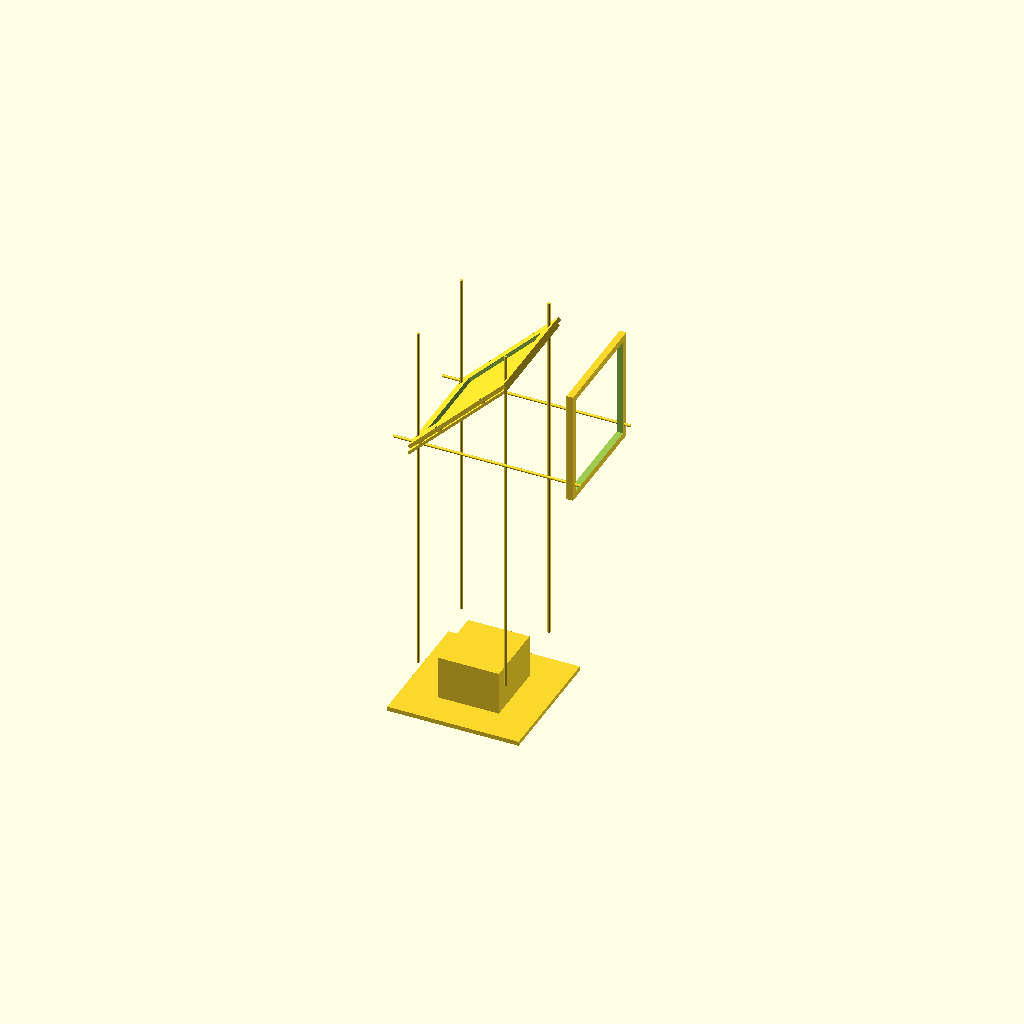
Cell 1: rendered with the file's own defaults.
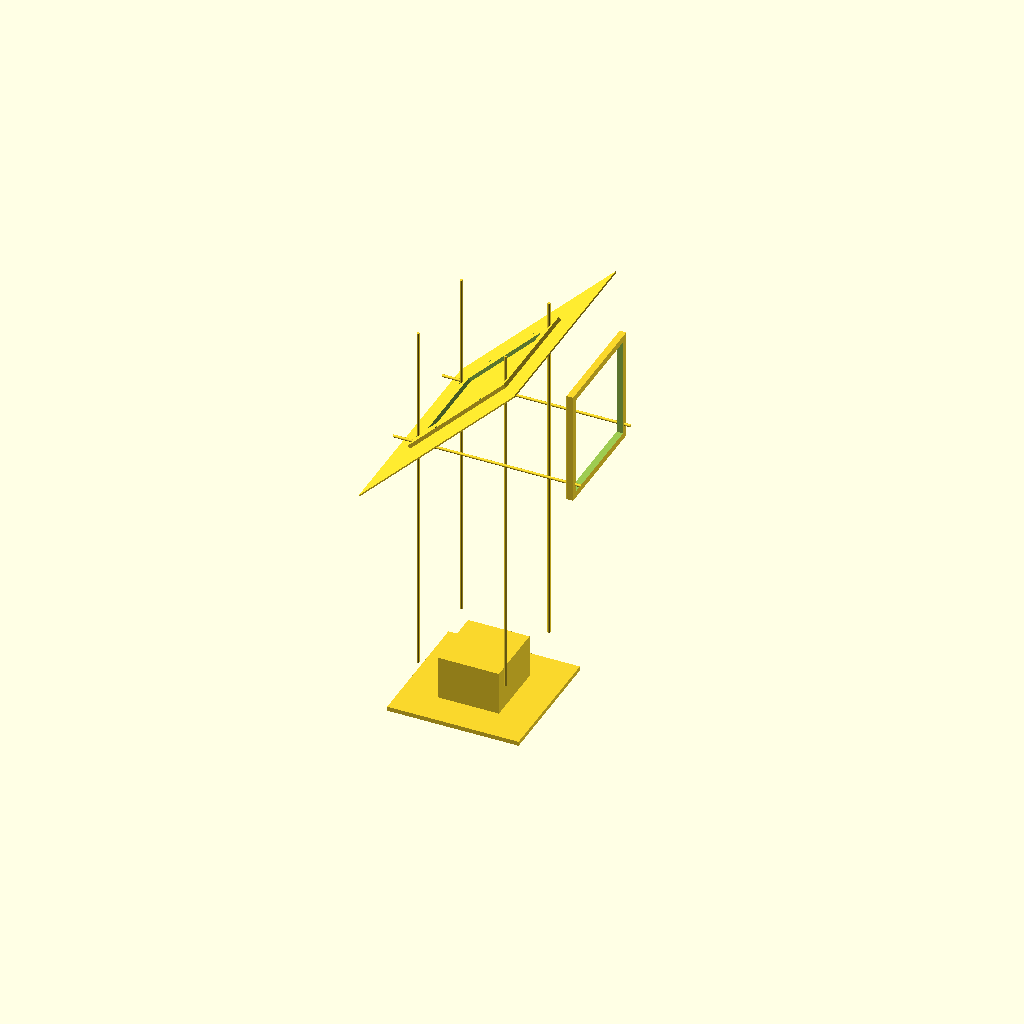
Cell 2: the same model with MIR = 500.
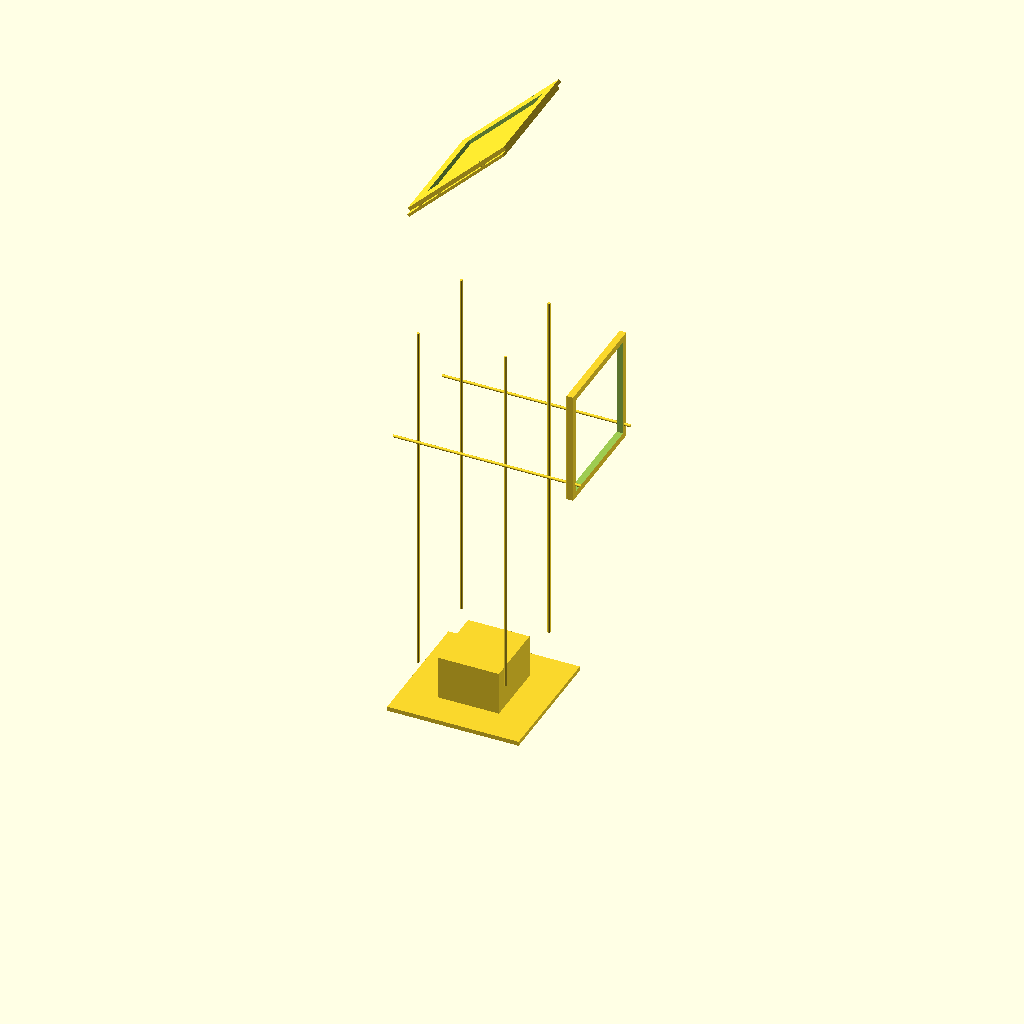
Cell 3: the same model with LENS_MIR = 1200.
One fixed orthographic camera (rotation 55°, 0°, 25°; colour scheme Cornfield) for every cell.
OpenSCAD source file cad/reflector-mount/reflector-mount.scad:
// =============================================================================
//  Orin rig  —  reflector mount      (back ring + front lip ring, 3 mm acrylic)
//  All dimensions mm.  World frame:   +X  forward (toward the screen)
//                                     +Y  left
//                                     +Z  up,  origin = projector lens
//  Local 45 deg frame:  translate(CM) rotate([0,45,0])
//      +X  out of the acrylic's face (forward and down)
//      +Y  across the mirror
//      +Z  up-slope along the mirror
//
//  Render:  openscad -D 'part="back"'  -o back.stl  reflector-mount.scad
//           openscad -D 'part="front"' -o front.stl reflector-mount.scad
// =============================================================================

part = "assembly";              // back | front | mirror | props | assembly | beams

// ---- optics: do not change without re-deriving the rig ----------------------
MIR       = 250;        // mirrored acrylic, square
MIR_T     = 3;          // acrylic thickness
LENS_MIR  = 600;        // lens -> where the beam axis meets the mirror plane
UP_SLOPE  = 11.9;       // mirror centre sits this far up-slope of that hit point
                        //   -> face footprint 203 x 160 sits central (24 mm margins)

// ---- pillars: Danny's pick, 6.3 mm solid aluminium (1/4") --------------------
PIL_BORE  = 6.8;        // clearance bore
PIL_X     = 100;        // plan position, world X   (> 88 + r + wall: clears the acrylic)
PIL_Y     = 106;        // plan position, world Y

// ---- screen-mount bars: 6.3 mm rod, horizontal, under the mirror -------------
BAR_BORE  = 6.8;
BAR_Y     = 120;
BAR_Z     = 505;        // below the acrylic's lowest point (520) and outside the beam cone

// ---- rings ------------------------------------------------------------------
OUT_Y     = 135;        // ring half-width (world Y)
BACK_T    = 8;          // back ring thickness along the mirror normal
LIP_T     = 6;          // front lip ring thickness
GAP       = 0.15;       // clearance each side of the acrylic -> 3.30 groove
PAD_D     = 9;          // hard-stop pad at each clamp screw (sets the groove)
BACK_Z0   = -160;  BACK_Z1 = 150;     // back ring ends (local Z)
LIP_Z0    = -172;  LIP_Z1  = 136;     // front lip ring ends
OPEN_BY   = 100;  OPEN_BZ = 119;      // back opening: 35 mm side band, 6 mm end band
OPEN_FY   =  95;  OPEN_FZ = 115;      // front opening: 30 mm side lip, 10 mm end lip

// ---- features ---------------------------------------------------------------
FENCE_T   = 5.5;  FENCE_H = 8.5;      // hard stop under the acrylic's lower edge
M4        = 4.5;  M4NUT = 6.2;        // set screw per pillar (grips it, no thread needed)
M3        = 3.4;  M3NUT = 6.2;        // 4 screws clamping the two rings together
M3_Y      = 130;  M3_Z  = 70;
NUT_DEEP  = 3;

C45 = 0.70710678;
CM  = [UP_SLOPE*C45, 0, LENS_MIR + UP_SLOPE*C45];   // optical plane through here
// 2nd-surface acrylic: the coating sits ON the optical plane, the sheet in front of it
BX0  = 0;                           // acrylic's back (coated) face = the optical plane
BX1  = -(GAP + BACK_T);            // back ring's outer face
MIDB = -GAP - BACK_T/2;            // back ring mid-plane
FX0  = MIR_T + GAP;                // front ring's inner face
MIDF = FX0 + LIP_T/2;

// local Z at which a vertical line at world X = px crosses a plane at local X = midx
function lz(px, midx) = 1.4142135*(px - CM[0]) - midx;

$fn = 64;

module local() { translate(CM) rotate([0,45,0]) children(); }

// ------------------------------------------------------------------ the acrylic
module mirror_plate() {
    local() translate([BX0, -MIR/2, -MIR/2]) cube([MIR_T, MIR, MIR]);
}

// ------------------------------------------------------------------ set screw
// one per pillar bore: hex pocket in the back face, M4 hole through to the bore
module set_screw(hole_len, face_x) {
    translate([face_x-0.2, 0, 0]) rotate([0,90,0]) cylinder(h=NUT_DEEP, d=M4NUT, $fn=6);
    translate([face_x-0.2, 0, 0]) rotate([0,90,0]) cylinder(h=hole_len, d=M4);
}

// ------------------------------------------------------------------ back ring
module back_ring() {
    difference() {
        union() {
            local() translate([BX1, -OUT_Y, BACK_Z0])
                cube([BACK_T, 2*OUT_Y, BACK_Z1-BACK_Z0]);
            // fence: catches the acrylic's lower edge if it ever creeps down-slope
            local() translate([BX0 - 2, -OUT_Y, -134])
                cube([MIR_T + GAP + FENCE_T + 2, 2*OUT_Y, FENCE_H]);
            // hard-stop pad at each clamp screw: without it, tightening the M3s
            // would close the 3.3 groove and leave the acrylic loose.  Sunk 1 mm
            // into the ring so the fuse is not face-on-face.
            for (sy=[-1,1], sz=[-1,1])
                local() translate([-GAP - 1, sy*M3_Y, sz*M3_Z]) rotate([0,90,0])
                    cylinder(h = MIR_T + 2*GAP + 1, d = PAD_D);
        }
        // beam window: the whole middle is open (this is the cage, not a box)
        local() translate([BX1-1, -OPEN_BY, -OPEN_BZ])
            cube([BACK_T+2, 2*OPEN_BY, 2*OPEN_BZ]);
        // vertical pillar bores + a set screw each
        for (sx=[-1,1], sy=[-1,1]) {
            translate([sx*PIL_X, sy*PIL_Y, -300]) cylinder(h=1400, d=PIL_BORE);
            local() translate([MIDB, sy*PIL_Y, lz(sx*PIL_X, MIDB)])
                set_screw(BACK_T/2 + 3, BX1);
        }
        // screen-mount bar bores, straight through the lower end band
        for (sy=[-1,1]) translate([-260, sy*BAR_Y, BAR_Z])
            rotate([0,90,0]) cylinder(h=700, d=BAR_BORE);
        // 4 screws that clamp the acrylic between the two rings
        for (sy=[-1,1], sz=[-1,1]) {
            local() translate([MIDB, sy*M3_Y, sz*M3_Z]) rotate([0,90,0])
                cylinder(h=BACK_T+6, d=M3, center=true);
            local() translate([BX1-0.2, sy*M3_Y, sz*M3_Z]) rotate([0,90,0])
                cylinder(h=NUT_DEEP, d=M3NUT, $fn=6);
        }
    }
}

// ------------------------------------------------------------------ front lip ring
module front_ring() {
    difference() {
        local() translate([FX0, -OUT_Y, LIP_Z0])
            cube([LIP_T, 2*OUT_Y, LIP_Z1-LIP_Z0]);
        local() translate([FX0-1, -OPEN_FY, -OPEN_FZ])
            cube([LIP_T+2, 2*OPEN_FY, 2*OPEN_FZ]);
        // pillar and bar clearance
        for (sx=[-1,1], sy=[-1,1])
            translate([sx*PIL_X, sy*PIL_Y, -300]) cylinder(h=1400, d=PIL_BORE+0.4);
        for (sy=[-1,1]) translate([-260, sy*BAR_Y, BAR_Z])
            rotate([0,90,0]) cylinder(h=700, d=BAR_BORE+0.4);
        // screw clearance
        for (sy=[-1,1], sz=[-1,1])
            local() translate([MIDF, sy*M3_Y, sz*M3_Z]) rotate([0,90,0])
                cylinder(h=LIP_T+8, d=M3, center=true);
    }
}

// ------------------------------------------------------------------ props (context only)
module props() {
    // 4 pillars
    for (sx=[-1,1], sy=[-1,1])
        translate([sx*PIL_X, sy*PIL_Y, -60]) cylinder(h=830, d=6.3);
    // 2 screen-mount bars
    for (sy=[-1,1]) translate([-150, sy*BAR_Y, BAR_Z])
        rotate([0,90,0]) cylinder(h=430, d=6.3);
    // screen frame, 260 square, 230 window, bottom rail reaching the bars
    difference() {
        translate([250, -130, 470]) cube([15, 260, 260]);
        translate([248, -115, 485]) cube([20, 230, 230]);
    }
    // projector body, sitting on the floor plate
    translate([-70, -75, -160]) cube([140, 150, 100]);
    translate([-150, -150, -170]) cube([300, 300, 10]);
}

// ------------------------------------------------------------------ beams (clearance proof)
// The face's footprint on the mirror, and the lit content at the screen: the two
// sections bound the incoming and reflected light exactly (all rays share the lens,
// and the reflected ones all point back at the lens's image behind the mirror).
FP  = [[80,80,680], [80,-80,680], [-63.2,-63.2,536.8], [-63.2,63.2,536.8]];
IMG = [[250,100,700], [250,-100,700], [250,-100,500], [250,100,500]];
module dots(pts) { for (p = pts) translate(p) sphere(0.01, $fn=6); }
module beam_in()  { hull() { cylinder(h=0.02, d=0.02, $fn=6); dots(FP); } }
module beam_out() { hull() { dots(FP); dots(IMG); } }

// ------------------------------------------------------------------ interference probes
TARGET = "back";        // back | front | mirror | props
BEAM   = "in";          // in | out
module body(t) {
    if      (t == "back")   back_ring();
    else if (t == "front")  front_ring();
    else if (t == "mirror") mirror_plate();
    else                    props();
}
module beamm(b) { if (b == "in") beam_in(); else beam_out(); }

// ------------------------------------------------------------------ output
if      (part == "probe")    intersection() { body(TARGET); beamm(BEAM); }
else if (part == "back")     back_ring();
else if (part == "front")    front_ring();
else if (part == "mirror")   mirror_plate();
else if (part == "props")    props();
else if (part == "beams")    { beam_in(); beam_out(); }
else { back_ring(); front_ring(); mirror_plate(); props(); }
Parameter table extracted from the source (name, type, default, range or options):
part: string, default "assembly"
MIR: number, default 250
MIR_T: number, default 3
LENS_MIR: number, default 600
UP_SLOPE: number, default 11.9
PIL_BORE: number, default 6.8
PIL_X: number, default 100
PIL_Y: number, default 106
BAR_BORE: number, default 6.8
BAR_Y: number, default 120
BAR_Z: number, default 505
OUT_Y: number, default 135
BACK_T: number, default 8
LIP_T: number, default 6
GAP: number, default 0.15
PAD_D: number, default 9
NUT_DEEP: number, default 3
C45: number, default 0.70710678
BX0: number, default 0
